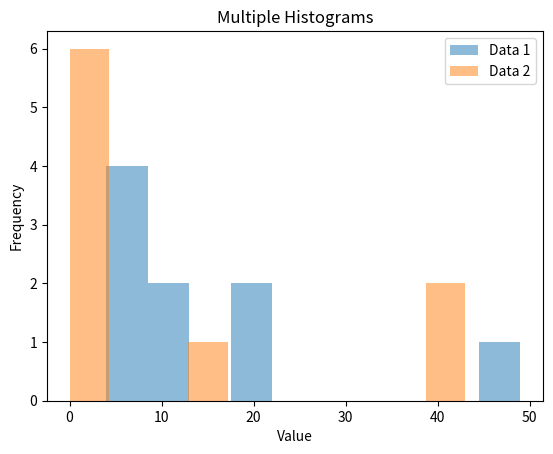

This figure's Python source: (Note: this script raises an exception after producing the figure.)
# X1 = [12,5,11,11,9,18]
# X2 = [7,3,4,6,3,13]
import matplotlib.pyplot as plt

TV_FAVORABLE = [12,4,5,20,5,5,20,10,49]
TV_UNFAVORABLE = [43,14,42,1,2,0,1,0,0]

# Create multiple histograms
plt.hist(TV_FAVORABLE, alpha=0.5, label='Data 1')
plt.hist(TV_UNFAVORABLE, alpha=0.5, label='Data 2')

# Add labels and title
plt.xlabel('Value')
plt.ylabel('Frequency')
plt.title('Multiple Histograms')

# Add legend
plt.legend()

# Show the plot
plt.show()

from IPython.display import Image
image_path = "stat_infographic/Statistics_Flowchart_one_factor_ANOVA.png"
Image(filename=image_path)

def SS_Terms_Repeated_ANOVA(the_data,alpha):
    import statistics,math,numpy
    from scipy.stats import f
    import statsmodels.stats.libqsturng as qsturng

    joined_data = numpy.concatenate(the_data)
    print(f'joined_data = {joined_data}')

    k = len(the_data)
    print(f'k = {k}')

    N = len(joined_data)
    print(f'N = {N}')

    n = len(the_data[0])
    print(f'n = {n}')

    df_total = N-1
    print(f'df_total = {df_total}')

    df_between = k-1
    print(f'df_between = {df_between}')

    df_within = N-k
    print(f'df_within = {df_within}')

    df_subject = n-1
    print(f'df_subject = {df_subject}')

    df_error = df_within - df_subject
    print(f'df_error = {df_error}')
    
    T = [sum(data) for data in the_data]
    print(f'T = {T}')

    G = sum(T)
    print(f'G = {G}')

    T_sq_over_n = [round(t**2/n,3) for t in T]
    print(f'T_sq_over_n = {T_sq_over_n}')

    G_sq_over_N = G**2/N
    print(f'G_sq_over_N = {G_sq_over_N}')

    SS_between = round(sum(T_sq_over_n) - G_sq_over_N,3)
    print(f'SS_between = {SS_between}')

    sum_X_sq = sum([num**2 for num in joined_data])
    print(f'sum_X_sq = {sum_X_sq}')

    SS_within = round(sum_X_sq - sum(T_sq_over_n),3)
    print(f'SS_within = {SS_within}')

    # Subjects
    subjects = []
    n = 0
    while n < len(the_data[0]):
        temp = []
        subjects.append(temp)
        for i in range(len(the_data)):
            temp.append(the_data[i][n])
        n+=1
    print(f'subjects = {subjects}')

    subject_totals = [sum(list) for list in subjects]
    print(f'subject_totals = {subject_totals}')

    T_sq_subject = [round(num**2/k,3) for num in subject_totals]
    print(f'T_sq_subject = {T_sq_subject}')

    SS_subject = round(sum(T_sq_subject) - G_sq_over_N,3)
    print(f'SS_subject = {SS_subject}')

    SS_error = round(SS_within - SS_subject,3)
    print(f'SS_error = {SS_error}')

    SS_total = sum_X_sq - G_sq_over_N
    print(f'SS_total = {SS_total}')

    MS_between = SS_between/df_between
    print(f'MS_between = {MS_between}')

    MS_error = round(SS_error/df_error,3)
    print(f'MS_error = {MS_error}')

    F_ratio = round(MS_between/MS_error,3)
    print(f'F_ratio = {F_ratio}')

    F_critical_value = round(f.ppf(1 - alpha, df_between, df_error),3)
    print(f'F_critical_value = {F_critical_value}')

    if F_ratio >= F_critical_value:
        print(f'F_ratio = {F_ratio} is GREATER or EQUAL to F_critical_value = {F_critical_value}, therefore we will REJECT the Null Hypothesis')
    else:
        print(f'F_ratio = {F_ratio} is LESS than the F_critical_value = {F_critical_value}, therefore we will RETAIN the Null Hypothesis')

    eta_sq_p = round(SS_between/(SS_between + SS_error),3)
    print(f'proportion of explained variance = {eta_sq_p}')

    means = [round(statistics.mean(list),3) for list in the_data]
    print(f'means = {means}')

    q = round(qsturng.qsturng(1 - alpha, k, df_error),3)
    print(f'q = {q}')

    HSD = round(q*((MS_error/n)**0.5),3)
    print(f'HSD = {HSD}')
    
    means_list = list(set(means))

    Cohens_ds = [round(((max(means)-means_list[n])/MS_error**0.5),3) for n in range(1,len(means_list))]
    print(f"Cohen's_ds = {Cohens_ds}")
    

X0 = [0,4,2]
X24 = [3,6,6]
X48 = [6,8,10]
a = [X0,X24,X48]
SS_Terms_Repeated_ANOVA(a,0.05)
print('===========')
# Using SLEEP-DEPRIVATION EXPERIMENT: REPEATED MEASURES (means)
MS_error = 1.0
d48_0 = 6/(MS_error**0.5)
d48_24 = 3/(MS_error**0.5)
print(f'd48_0 = {d48_0}\nd48_24 = {d48_24}')

# Calculate the degrees of freedom for rows (df_row)
df_row = len({0, 2, 4}) - 1
print("Degrees of freedom for rows (df_row):", df_row)

# Given data
X_0 = [8, 8, 9, 11]
X_2 = [8, 6, 15, 19]
X_4 = [10, 8, 24, 18]

# Compute the total number of observations
total_observations = len(X_0) * 3  # Multiply by 3 because we have 3 levels for Factor B

# Compute the number of levels in each factor
levels_factor_A = 3  # We have 3 levels for Factor A (X_0, X_2, X_4)
levels_factor_B = 4  # We have 4 observations for each level of Factor B

# Compute the degrees of freedom
df_row = levels_factor_A - 1
df_column = levels_factor_B - 1
df_interaction = df_row * df_column
df_within = total_observations - (df_row + df_column + df_interaction)
df_total = total_observations - 1

# Print the results
print("Degrees of Freedom:")
print("df_row:", df_row)
print("df_column:", df_column)
print("df_interaction:", df_interaction)
print("df_within:", df_within)
print("df_total:", df_total)